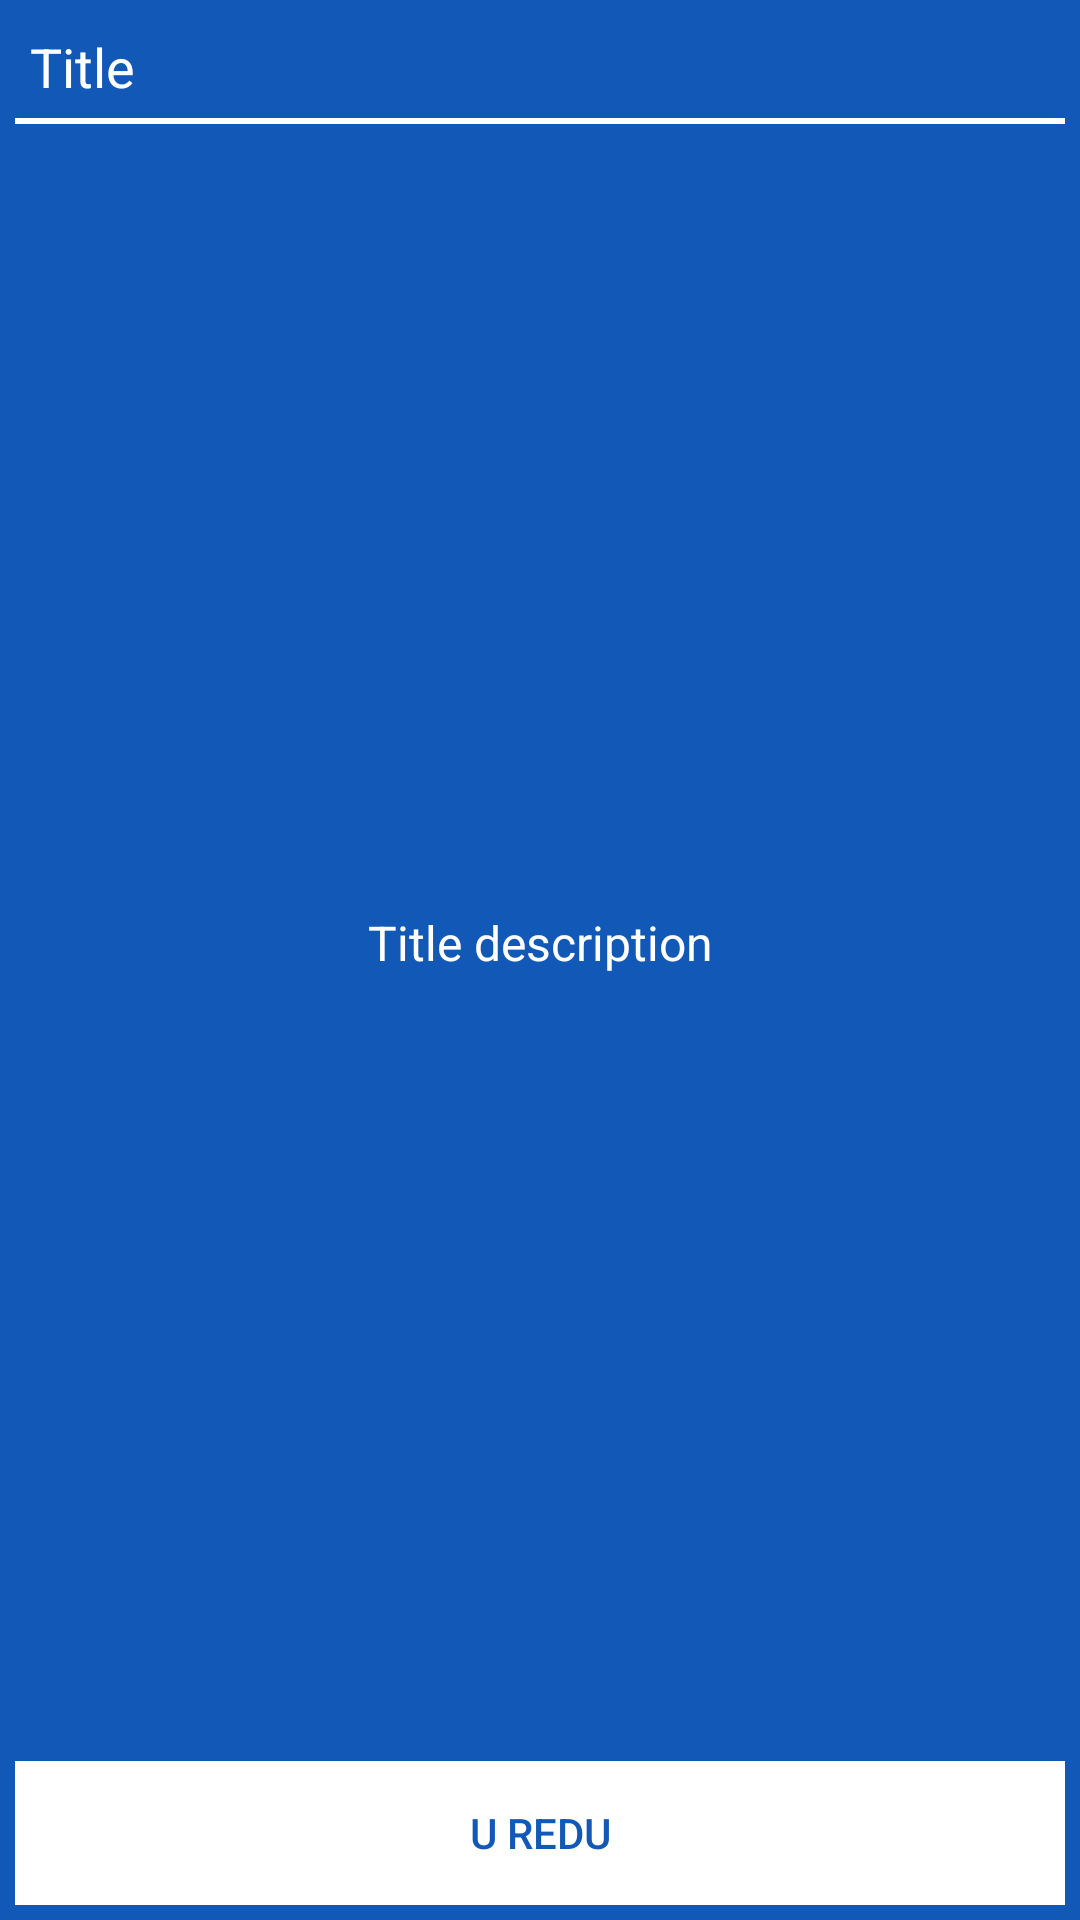

Write the Android layout XML for this screen, with the resource values it uses.
<!-- AndroidManifest.xml: application theme AppTheme -->
<!-- res/layout/confirmation_dialog.xml -->
<?xml version="1.0" encoding="utf-8"?>
<LinearLayout
    xmlns:android="http://schemas.android.com/apk/res/android" android:layout_width="match_parent"
    android:layout_height="fill_parent"
    android:orientation="vertical"
    style="@style/ConfirmationDialog"
    android:padding="5dp">
    
    <TextView
        android:id="@+id/dialog_title"
        android:layout_width="match_parent"
        android:layout_height="wrap_content"
        android:text="Title"
        style="@style/ConfirmationDialog.Title"/>
    <View
        android:layout_width="match_parent"
        android:layout_height="2dp"
        style="@style/ConfirmationDialog.Line"/>
    <TextView
        android:id="@+id/dialog_description"
        android:layout_width="match_parent"
        android:layout_height="0dp"
        android:textColor="@android:color/white"
        android:text="Title description"
        android:layout_weight="1"
        style="@style/ConfirmationDialog.Description"/>

    <Button
        android:id="@+id/dialog_confirmation_bt"
        android:layout_width="match_parent"
        android:layout_height="wrap_content"
        android:padding="2dp"
        android:text="@string/ok"
        style="@style/ConfirmationDialog.Button"
        android:layout_gravity="bottom" />



</LinearLayout>
<!-- resources referenced by this layout -->
<resources>
  <string name="ok">U redu</string>
  <style name="ConfirmationDialog">
          <item name="android:background">@color/dialog_background</item>
          <item name="android:textColor">@color/dialog_text</item>
      </style>
  <style name="ConfirmationDialog.Button" parent="ConfirmationDialog">
          <item name="android:textColor">@color/dialog_background</item>
          <item name="android:background">@color/dialog_text</item>
          <item name="android:padding">2dp</item>
      </style>
  <style name="ConfirmationDialog.Description" parent="ConfirmationDialog">
          <item name="android:textSize">16sp</item>
          <item name="android:padding">5dp</item>
          <item name="android:layout_marginTop">10sp</item>
          <item name="android:layout_marginBottom">10sp</item>
          <item name="android:gravity">center</item>
      </style>
  <style name="ConfirmationDialog.Line">
          <item name="android:background">@color/dialog_line_background</item>
      </style>
  <style name="ConfirmationDialog.Title" parent="ConfirmationDialog">
          <item name="android:textSize">18sp</item>
          <item name="android:layout_margin">5dp</item>
      </style>
  <style name="AppTheme" parent="Theme.AppCompat.Light.DarkActionBar">
          
          <item name="colorPrimary">@color/blue</item>
          <item name="android:actionBarStyle">@style/AppTheme.ActionBar</item>
      </style>
  <color name="dialog_background">@color/blue</color>
  <color name="dialog_text">@android:color/white</color>
  <color name="dialog_line_background">@android:color/white</color>
  <color name="blue">#1259B7</color>
  <style name="AppTheme.ActionBar">
          <item name="android:background">@color/blue</item>
          <item name="android:textColor">@android:color/white</item>
      </style>
</resources>
